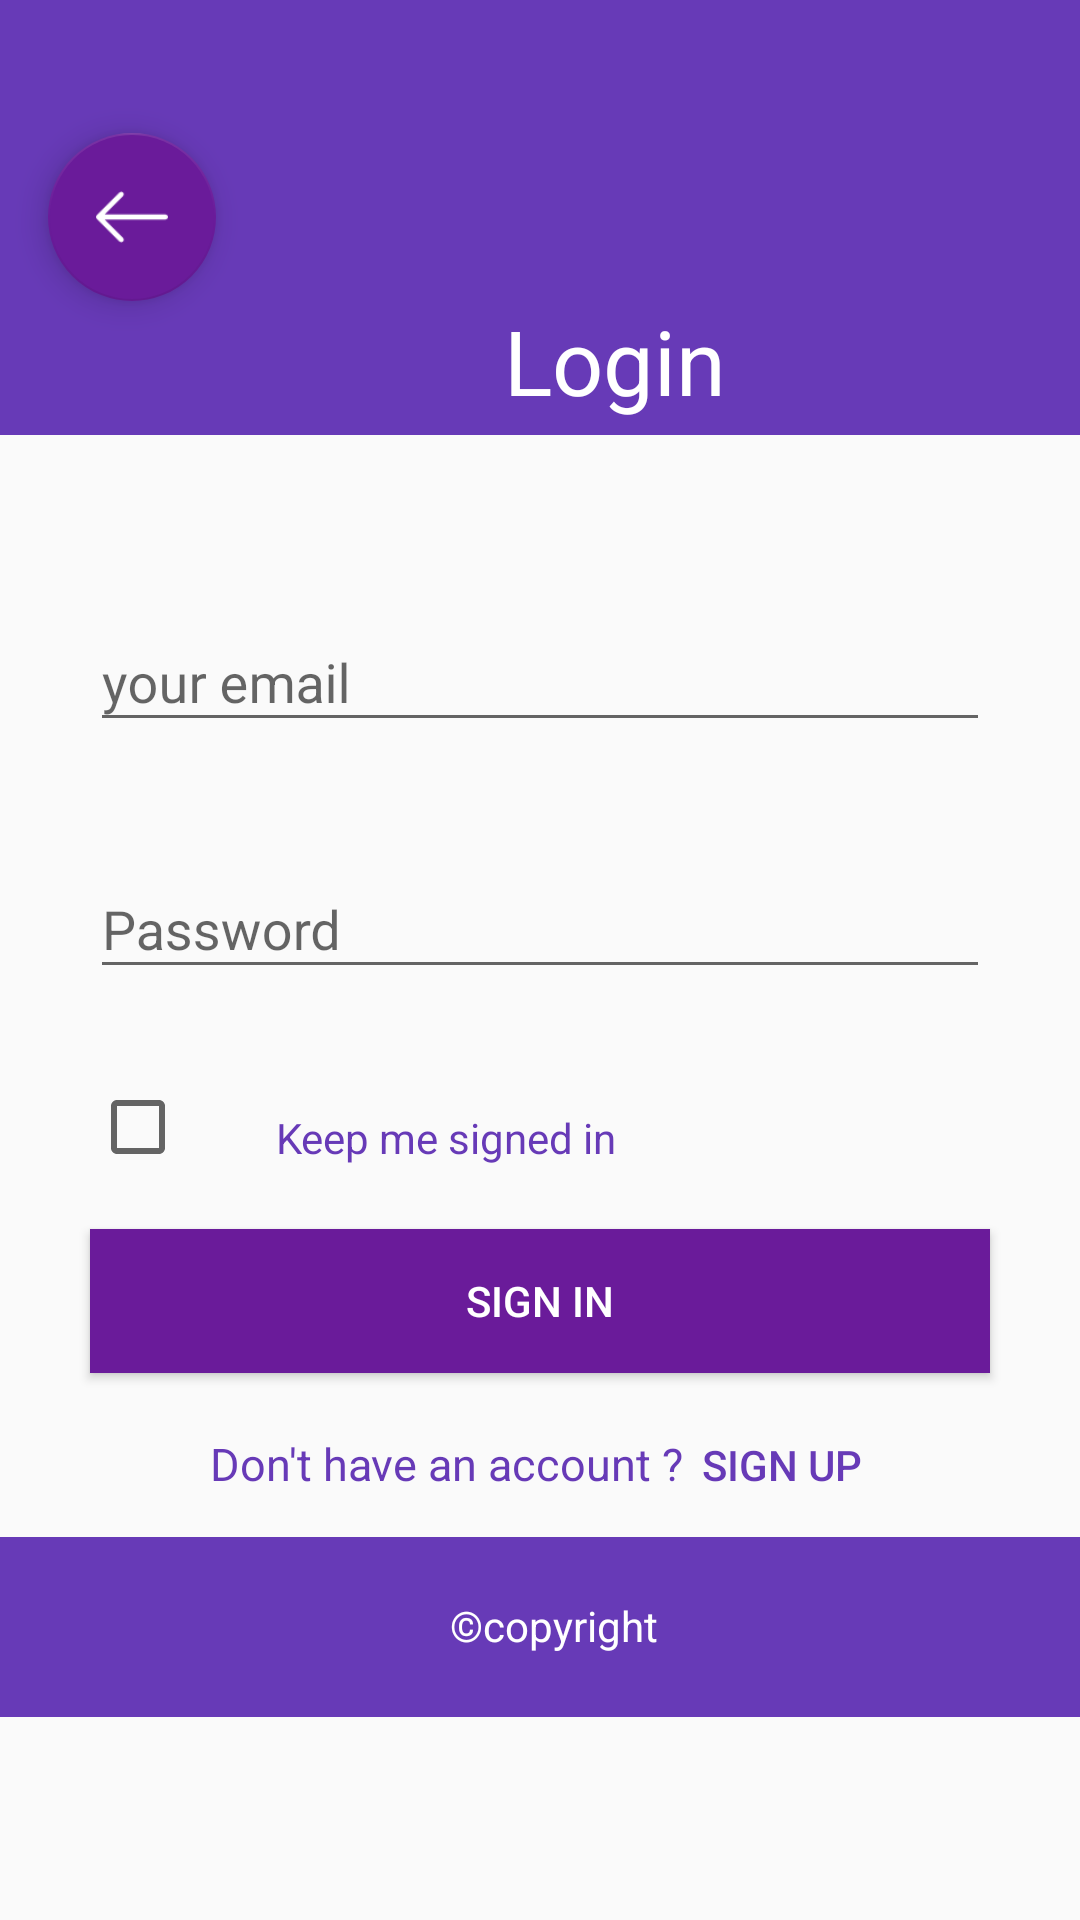

Android layout source for this screen:
<!-- AndroidManifest.xml: application theme AppTheme -->
<!-- res/layout/activity_login.xml -->
<?xml version="1.0" encoding="utf-8"?>
<RelativeLayout xmlns:android="http://schemas.android.com/apk/res/android"
    android:layout_width="match_parent"
    android:layout_height="match_parent"
    xmlns:app="http://schemas.android.com/apk/res-auto"
    >
    <include
        android:id="@+id/toolbar"
        layout="@layout/big_toolbar"
        />


    <android.support.design.widget.TextInputLayout
        android:id="@+id/uer_doctor"
        android:layout_width="match_parent"
        android:layout_height="wrap_content"
        android:layout_marginTop="50dp"
        android:layout_below="@+id/toolbar"
        android:layout_alignParentStart="true"
        android:layout_marginLeft="30dp"
        android:layout_marginRight="30dp"
        >

        <EditText
            android:id="@+id/l_email"
            android:layout_width="match_parent"
            android:layout_height="wrap_content"
            android:textColor="@color/dot_dark_screen1"
            android:hint="your email"
            android:textColorHint="@color/colorPrimary"
            />
    </android.support.design.widget.TextInputLayout>

        <android.support.design.widget.TextInputLayout
            android:id="@+id/textInputLayout1"
            android:layout_width="match_parent"
            android:layout_height="wrap_content"
            android:layout_below="@+id/uer_doctor"
            android:layout_alignParentStart="true"
            android:layout_marginTop="30dp"
            android:layout_marginLeft="30dp"
            android:layout_marginRight="30dp"
            >

            <EditText
                android:inputType="textPassword"
                android:id="@+id/l_password"
                android:layout_width="match_parent"
                android:layout_height="wrap_content"
                android:hint="Password"
                android:textColorHint="@color/colorPrimary"

                />
        </android.support.design.widget.TextInputLayout>

    <CheckBox
        android:id="@+id/checkBox"
        android:layout_width="wrap_content"
        android:layout_height="wrap_content"
        android:text=""
        android:layout_marginLeft="30dp"
        android:layout_marginTop="30dp"
        android:layout_below="@+id/textInputLayout1"
        />
    <TextView
        android:layout_width="wrap_content"
        android:layout_height="wrap_content"
        android:layout_toRightOf="@+id/checkBox"
        android:layout_below="@+id/textInputLayout1"
        android:layout_marginLeft="30dp"
        android:layout_marginTop="40dp"
        android:text="Keep me signed in"
        android:textColor="@color/colorPrimary"
        android:id="@+id/textView3" />

     <Button
        android:id="@+id/l_sign_in"
        android:layout_width="fill_parent"
        android:layout_height="wrap_content"
        android:layout_marginTop="80dp"
        android:background="@color/colorAccent"
        android:text="Sign In"
        android:textColor="@android:color/white"
        android:layout_below="@id/textInputLayout1"
        android:layout_marginLeft="30dp"
        android:layout_marginRight="30dp"
        android:theme="@style/MyButton_doctor"
        />

    <TextView
        android:layout_width="wrap_content"
        android:layout_height="wrap_content"
        android:layout_below="@+id/l_sign_in"
        android:layout_marginTop="20dp"
        android:layout_marginLeft="70dp"
        android:layout_marginRight="30dp"
        android:text="Don't have an account ?"
        android:textColor="@color/colorPrimary"
        android:id="@+id/textView2"
        android:textSize="15sp"
        />
    <Button
        android:id="@+id/signup_d"
        android:layout_width="wrap_content"
        android:layout_height="wrap_content"
        android:text="Sign up"
        android:theme="@style/MyButton"
        android:textColor="@color/colorPrimary"
        android:layout_marginLeft="220dp"
        style="@style/Widget.AppCompat.Button.Borderless"
        android:layout_alignBaseline="@+id/textView2"
        android:layout_alignBottom="@+id/textView2"
        android:layout_toEndOf="@+id/textView3"
        android:layout_marginStart="11dp" />
    <View
        android:id="@+id/view"
        android:layout_width="match_parent"
        android:layout_height="60dp"
        android:background="@color/colorPrimary"
        android:layout_below="@+id/signup_d"
        />
        <TextView
            android:layout_width="wrap_content"
            android:layout_height="wrap_content"
            android:text="©copyright"
            android:layout_marginTop="20dp"
            android:layout_marginLeft="150dp"
            android:textColor="@android:color/white"
            android:layout_centerInParent="@+id/view"
            android:layout_below="@+id/signup_d"
            />




</RelativeLayout>
<!-- res/layout/big_toolbar.xml (included above) -->
<?xml version="1.0" encoding="utf-8"?>
<android.support.v7.widget.Toolbar xmlns:android="http://schemas.android.com/apk/res/android"
    xmlns:local="http://schemas.android.com/apk/res-auto"
    android:id="@+id/toolbar"
    android:layout_width="match_parent"
    android:layout_height="145dp"
    android:minHeight="?attr/actionBarSize"
    android:background="?attr/colorPrimary"
    local:theme="@style/ThemeOverlay.AppCompat.Dark.ActionBar"
    local:popupTheme="@style/ThemeOverlay.AppCompat.Light" >

    <android.support.design.widget.FloatingActionButton
        android:layout_marginTop="40dp"

        android:id="@+id/fab"
        android:layout_width="wrap_content"
        android:layout_height="wrap_content"
        android:layout_gravity="center|left"
        android:layout_margin="@dimen/fab_margin"
        android:src="@drawable/left_arrow" />

    <TextView
        android:id="@+id/logintextview"
        android:layout_width="wrap_content"
        android:layout_height="wrap_content"
        android:text="@string/login"
        android:textColor="@android:color/white"
        android:gravity="center_horizontal"
        android:layout_centerInParent="true"
        android:textSize="30sp"
        android:layout_marginTop="100dp"
        android:layout_marginLeft="80dp"
        android:fontFamily="sans-serif"
        />
</android.support.v7.widget.Toolbar>
<!-- resources referenced by this layout -->
<resources>
  <color name="colorAccent">#6A1B9A</color>
  <color name="colorPrimary">#673AB7</color>
  <color name="dot_dark_screen1">#C2185B</color>
  <dimen name="fab_margin">16dp</dimen>
  <!-- drawable left_arrow: png bitmap (drawable, 509 bytes) -->
  <string name="login">Login</string>
  <style name="MyButton" parent="Theme.AppCompat.Light">
          <item name="colorControlHighlight">@color/colorControlHighlight</item>
      </style>
  <style name="MyButton_doctor" parent="Theme.AppCompat.Light">
          <item name="colorControlHighlight">@color/dot_dark_screen5</item>
          <item name="colorButtonNormal">@color/indigo3_btn_teach</item>
      </style>
  <style name="AppTheme" parent="Theme.AppCompat.Light.DarkActionBar">
          
          <item name="colorPrimary">@color/colorPrimary</item>
          <item name="colorPrimaryDark">@color/colorPrimaryDark</item>
          <item name="colorAccent">@color/colorAccent</item>
  
          <item name="windowActionBar">false</item>
          <item name="windowNoTitle">true</item>
      </style>
  <color name="colorControlHighlight">#fff</color>
  <color name="dot_dark_screen5">#5D4037</color>
  <color name="indigo3_btn_teach">#9C27B0</color>
  <color name="colorPrimaryDark">#311B92</color>
</resources>
